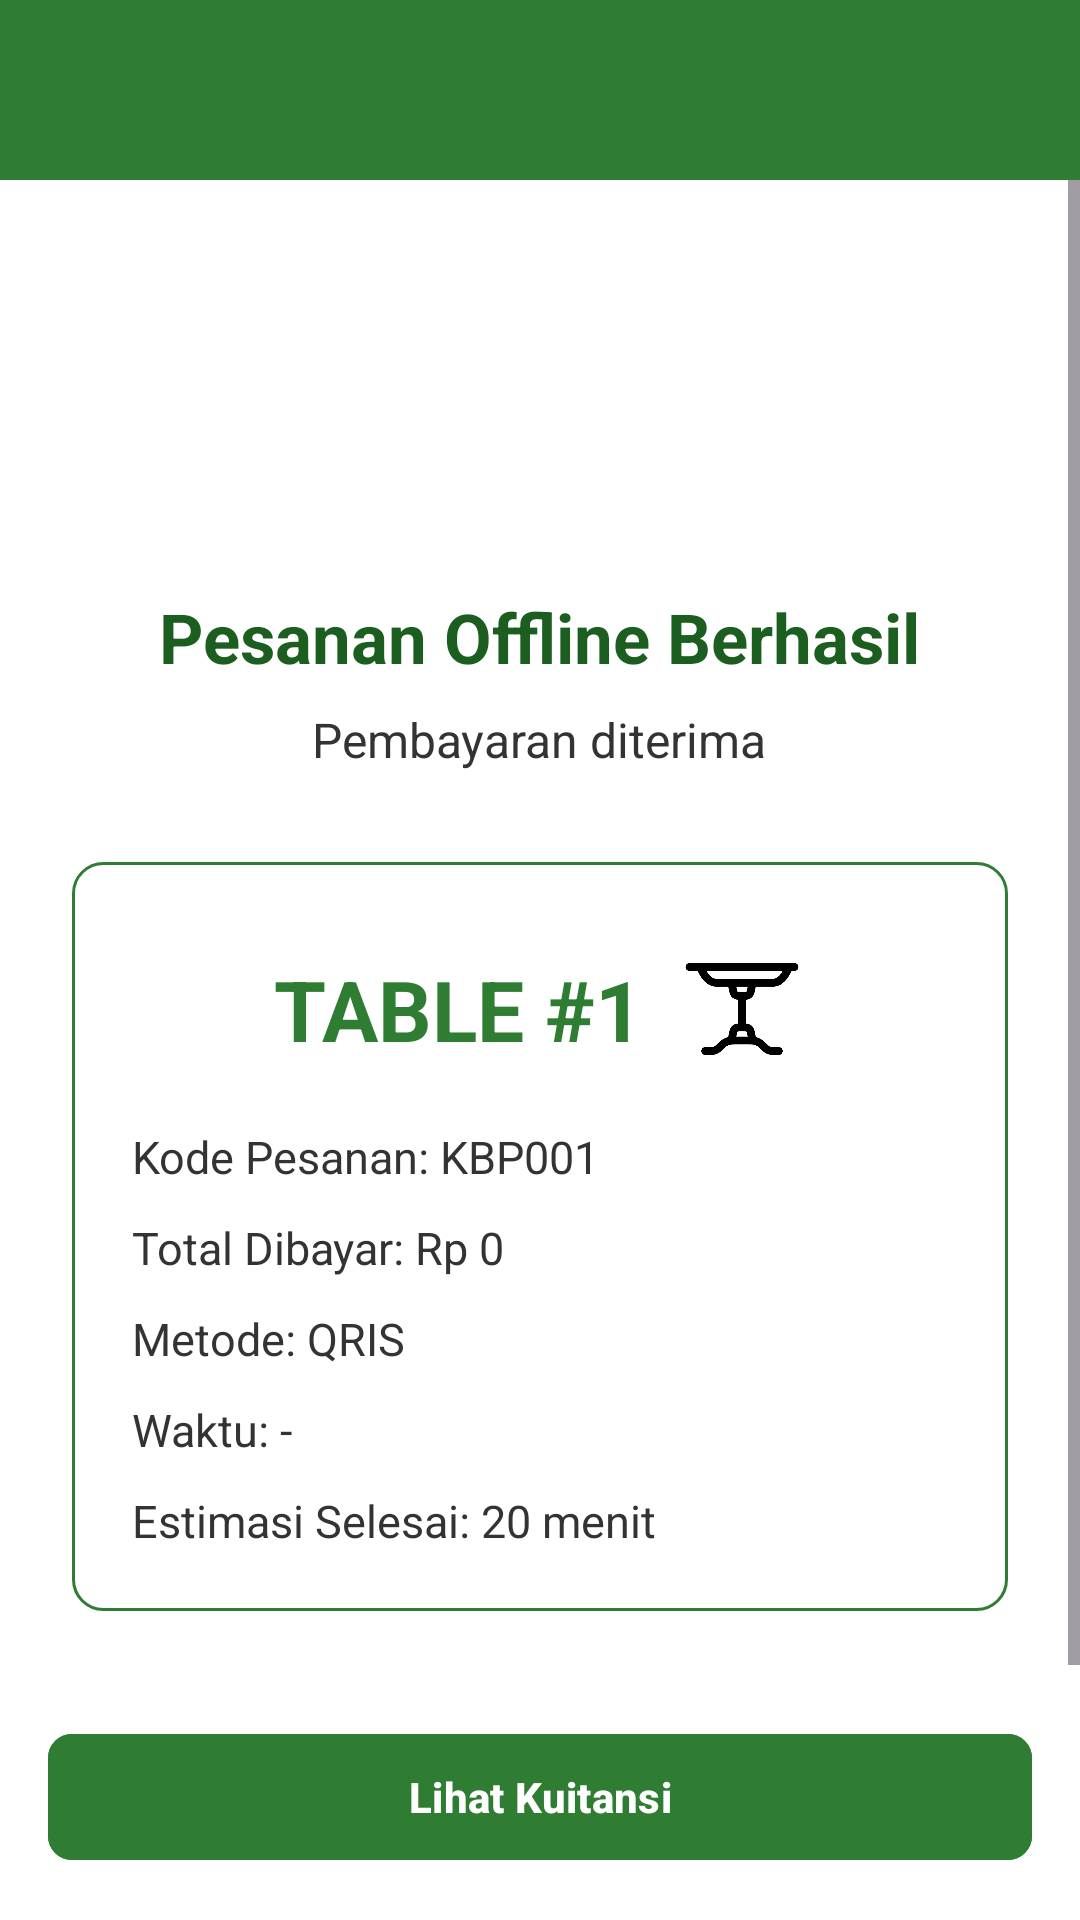

Produce the Android XML layout that renders to this screen, including the resource entries it uses.
<!-- AndroidManifest.xml: application theme Theme.KimbapJo -->
<!-- res/layout/activity_order_sukses_offline.xml -->
<?xml version="1.0" encoding="utf-8"?>
<LinearLayout xmlns:android="http://schemas.android.com/apk/res/android"
    xmlns:app="http://schemas.android.com/apk/res-auto"
    android:layout_width="match_parent"
    android:layout_height="match_parent"
    android:orientation="vertical"
    android:background="#FFFFFF">

    <View
        android:layout_width="match_parent"
        android:layout_height="60dp"
        android:background="#2E7D32" />

    <ScrollView
        android:layout_width="match_parent"
        android:layout_height="0dp"
        android:layout_weight="1"
        android:fillViewport="true">

        <LinearLayout
            android:layout_width="match_parent"
            android:layout_height="wrap_content"
            android:gravity="center_horizontal"
            android:orientation="vertical"
            android:padding="24dp">

            <TextView
                android:layout_width="95dp"
                android:layout_height="95dp"
                android:gravity="center"
                android:text="✓"
                android:textColor="#FFFFFF"
                android:textSize="55sp"
                android:textStyle="bold"
                android:background="@drawable/bg_circle_success" />

            <TextView
                android:layout_width="wrap_content"
                android:layout_height="wrap_content"
                android:text="Pesanan Offline Berhasil"
                android:textColor="#1B5E20"
                android:textSize="23sp"
                android:textStyle="bold"
                android:layout_marginTop="18dp" />

            <TextView
                android:id="@+id/tv_payment_info"
                android:layout_width="wrap_content"
                android:layout_height="wrap_content"
                android:text="Pembayaran diterima"
                android:textColor="#333333"
                android:textSize="16sp"
                android:layout_marginTop="8dp" />

            <LinearLayout
                android:layout_width="match_parent"
                android:layout_height="wrap_content"
                android:orientation="vertical"
                android:padding="20dp"
                android:layout_marginTop="30dp"
                android:background="@drawable/bg_order_card">

                <LinearLayout
                    android:layout_width="match_parent"
                    android:layout_height="wrap_content"
                    android:orientation="horizontal"
                    android:gravity="center"
                    android:layout_marginTop="8dp">

                    <TextView
                        android:id="@+id/tv_table_number"
                        android:layout_width="wrap_content"
                        android:layout_height="wrap_content"
                        android:text="TABLE #1"
                        android:textColor="#2E7D32"
                        android:textSize="28sp"
                        android:textStyle="bold" />

                    <ImageView
                        android:id="@+id/iv_table_icon"
                        android:layout_width="42dp"
                        android:layout_height="42dp"
                        android:src="@drawable/ic_table_white"
                        android:layout_marginStart="12dp" />

                </LinearLayout>

                <TextView
                    android:id="@+id/tv_order_code"
                    android:layout_width="match_parent"
                    android:layout_height="wrap_content"
                    android:text="Kode Pesanan: KBP001"
                    android:textColor="#333333"
                    android:textSize="15sp"
                    android:layout_marginTop="18dp" />

                <TextView
                    android:id="@+id/tv_total_amount"
                    android:layout_width="match_parent"
                    android:layout_height="wrap_content"
                    android:text="Total Dibayar: Rp 0"
                    android:textColor="#333333"
                    android:textSize="15sp"
                    android:layout_marginTop="10dp" />

                <TextView
                    android:id="@+id/tv_payment_method"
                    android:layout_width="match_parent"
                    android:layout_height="wrap_content"
                    android:text="Metode: QRIS"
                    android:textColor="#333333"
                    android:textSize="15sp"
                    android:layout_marginTop="10dp" />

                <TextView
                    android:id="@+id/tv_time"
                    android:layout_width="match_parent"
                    android:layout_height="wrap_content"
                    android:text="Waktu: -"
                    android:textColor="#333333"
                    android:textSize="15sp"
                    android:layout_marginTop="10dp" />

                <TextView
                    android:layout_width="match_parent"
                    android:layout_height="wrap_content"
                    android:text="Estimasi Selesai: 20 menit"
                    android:textColor="#333333"
                    android:textSize="15sp"
                    android:layout_marginTop="10dp" />

            </LinearLayout>

        </LinearLayout>
    </ScrollView>

    <LinearLayout
        android:layout_width="match_parent"
        android:layout_height="wrap_content"
        android:orientation="vertical"
        android:padding="16dp"
        android:background="#FFFFFF">

        <com.google.android.material.button.MaterialButton
            android:id="@+id/btn_receipt"
            android:layout_width="match_parent"
            android:layout_height="50dp"
            android:text="Lihat Kuitansi"
            android:textAllCaps="false"
            android:textColor="#FFFFFF"
            android:textStyle="bold"
            android:backgroundTint="#2E7D32"
            app:cornerRadius="8dp" />

    </LinearLayout>

</LinearLayout>
<!-- resources referenced by this layout -->
<resources>
  <!-- drawable bg_order_card (drawable) -->
  <shape xmlns:android="http://schemas.android.com/apk/res/android">
      <solid android:color="#FFFFFF" />
      <stroke android:width="1dp" android:color="#2E7D32" />
      <corners android:radius="10dp" />
  </shape>
  <!-- drawable ic_table_white: png bitmap (drawable, 15600 bytes) -->
  <style name="Theme.KimbapJo" parent="Base.Theme.KimbapJo" />
  <style name="Base.Theme.KimbapJo" parent="Theme.Material3.DayNight.NoActionBar">
          <item name="android:navigationBarColor">@color/green_main</item>
          <item name="android:windowLightNavigationBar">false</item>
      </style>
  <color name="green_main">#2E7D32</color>
</resources>
